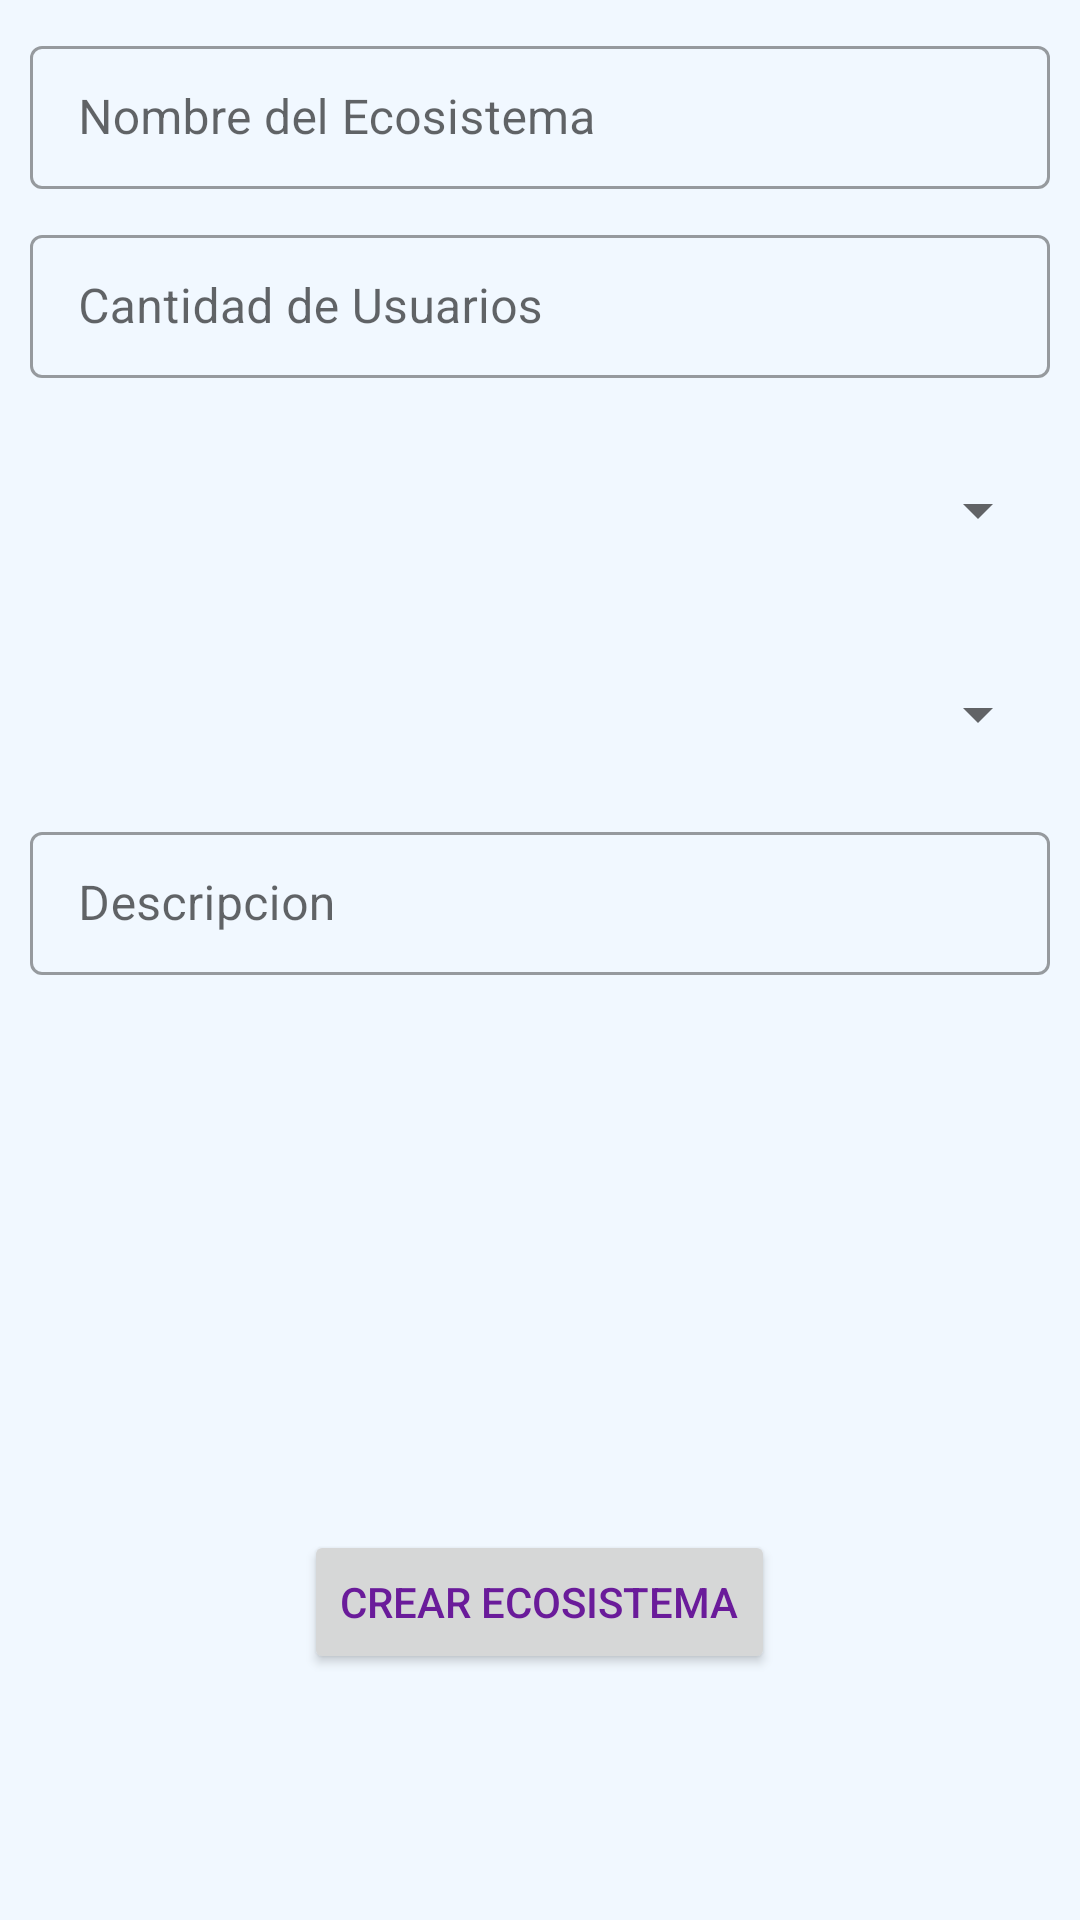

Reconstruct the res/layout file that produces this screen, plus the resources it refers to.
<!-- AndroidManifest.xml: application theme Theme.SistemaDeVista -->
<!-- res/layout/fragment_ecosistema_create.xml -->
<?xml version="1.0" encoding="utf-8"?>
<ScrollView xmlns:android="http://schemas.android.com/apk/res/android"
    xmlns:app="http://schemas.android.com/apk/res-auto"
    xmlns:tools="http://schemas.android.com/tools"
    android:layout_width="match_parent"
    android:layout_height="match_parent"
    android:background="?attr/background_color"
    android:fillViewport="true"
    tools:context=".ui.ecosistema_digital_aumentado.ecosistema_create.EcosistemaCreateFragment">

    <LinearLayout
        android:orientation="vertical"
        android:layout_width="match_parent"
        android:layout_height="wrap_content"
        >

        <com.google.android.material.textfield.TextInputLayout
            android:id="@+id/nombre_ecosistema"
            style="@style/Widget.MaterialComponents.TextInputLayout.OutlinedBox.Dense"
            android:layout_width="match_parent"
            android:layout_height="wrap_content"
            android:layout_marginTop="10dp"
            android:layout_marginEnd="10dp"
            android:layout_marginStart="10dp"
            android:hint="@string/nombre_ecosistema">

            <com.google.android.material.textfield.TextInputEditText
                android:id="@+id/nombre_ecosistema_edit_text"
                android:layout_width="match_parent"
                android:layout_height="wrap_content"
                android:inputType="textCapWords"
                android:textSize="16sp" />

        </com.google.android.material.textfield.TextInputLayout>

        <com.google.android.material.textfield.TextInputLayout
            android:id="@+id/cantidad_usuario"
            style="@style/Widget.MaterialComponents.TextInputLayout.OutlinedBox.Dense"
            android:layout_width="match_parent"
            android:layout_height="wrap_content"
            android:layout_marginTop="10dp"
            android:layout_marginEnd="10dp"
            android:layout_marginStart="10dp"
            android:hint="@string/cantidad_usuarios">

            <com.google.android.material.textfield.TextInputEditText
                android:id="@+id/cantidad_usuario_edit_text"
                android:layout_width="match_parent"
                android:layout_height="wrap_content"
                android:inputType="number"
                android:textSize="16sp" />

        </com.google.android.material.textfield.TextInputLayout>

        <Spinner
            android:id="@+id/spn_disparador"
            android:layout_width="match_parent"
            android:layout_height="wrap_content"
            android:layout_marginStart="10dp"
            android:layout_marginTop="20dp"
            android:layout_marginEnd="10dp"
            android:contentDescription="@string/disparador_ecosistema"
            android:minHeight="48dp"
            android:prompt="@string/disparador_ecosistema"/>

        <Spinner
            android:id="@+id/spn_tipo_ecosistema"
            android:layout_width="match_parent"
            android:layout_height="wrap_content"
            android:layout_marginStart="10dp"
            android:layout_marginTop="20dp"
            android:layout_marginEnd="10dp"
            android:contentDescription="@string/tipo_de_ecosistema"
            android:minHeight="48dp"
            android:prompt="@string/tipo_de_ecosistema"/>

        <com.google.android.material.textfield.TextInputLayout
            android:id="@+id/descripcion_ecosistema"
            style="@style/Widget.MaterialComponents.TextInputLayout.OutlinedBox.Dense"
            android:layout_width="match_parent"
            android:layout_height="wrap_content"
            android:layout_marginTop="10dp"
            android:layout_marginEnd="10dp"
            android:layout_marginStart="10dp"
            android:hint="@string/descripcion_ecosistema">

            <com.google.android.material.textfield.TextInputEditText
                android:id="@+id/descripcion_ecosistema_edit_text"
                android:layout_width="match_parent"
                android:layout_height="wrap_content"
                android:inputType="textImeMultiLine"
                android:textSize="16sp" />

        </com.google.android.material.textfield.TextInputLayout>

        <com.google.android.material.textfield.TextInputLayout
            android:id="@+id/longitud"
            style="@style/Widget.MaterialComponents.TextInputLayout.OutlinedBox.Dense"
            android:layout_width="match_parent"
            android:layout_height="wrap_content"
            android:layout_marginTop="10dp"
            android:layout_marginEnd="10dp"
            android:layout_marginStart="10dp"
            android:hint="@string/longitud"
            android:visibility="gone">

            <com.google.android.material.textfield.TextInputEditText
                android:id="@+id/longitud_edit_text"
                android:layout_width="match_parent"
                android:layout_height="wrap_content"
                android:inputType="numberDecimal"
                android:textSize="16sp" />

        </com.google.android.material.textfield.TextInputLayout>

        <com.google.android.material.textfield.TextInputLayout
            android:id="@+id/latitud"
            style="@style/Widget.MaterialComponents.TextInputLayout.OutlinedBox.Dense"
            android:layout_width="match_parent"
            android:layout_height="wrap_content"
            android:layout_marginTop="10dp"
            android:layout_marginEnd="10dp"
            android:layout_marginStart="10dp"
            android:hint="@string/latitud"
            android:visibility="gone">

            <com.google.android.material.textfield.TextInputEditText
                android:id="@+id/latitud_edit_text"
                android:layout_width="match_parent"
                android:layout_height="wrap_content"
                android:inputType="numberDecimal"
                android:textSize="16sp" />

        </com.google.android.material.textfield.TextInputLayout>

        <com.google.android.material.textfield.TextInputLayout
            android:id="@+id/altitud"
            style="@style/Widget.MaterialComponents.TextInputLayout.OutlinedBox.Dense"
            android:layout_width="match_parent"
            android:layout_height="wrap_content"
            android:layout_marginTop="10dp"
            android:layout_marginEnd="10dp"
            android:layout_marginStart="10dp"
            android:hint="@string/altitud"
            android:visibility="gone">

            <com.google.android.material.textfield.TextInputEditText
                android:id="@+id/altitud_edit_text"
                android:layout_width="match_parent"
                android:layout_height="wrap_content"
                android:inputType="numberDecimal"
                android:textSize="16sp" />

        </com.google.android.material.textfield.TextInputLayout>

        <com.google.android.material.textfield.TextInputLayout
            android:id="@+id/rango_diametro"
            style="@style/Widget.MaterialComponents.TextInputLayout.OutlinedBox.Dense"
            android:layout_width="match_parent"
            android:layout_height="wrap_content"
            android:layout_marginTop="10dp"
            android:layout_marginEnd="10dp"
            android:layout_marginStart="10dp"
            android:hint="@string/rango_diametro"
            android:visibility="gone">

            <com.google.android.material.textfield.TextInputEditText
                android:id="@+id/rango_diametro_edit_text"
                android:layout_width="match_parent"
                android:layout_height="wrap_content"
                android:inputType="numberDecimal"
                android:textSize="16sp" />

        </com.google.android.material.textfield.TextInputLayout>

        <LinearLayout
            android:layout_width="match_parent"
            android:layout_height="wrap_content"
            android:orientation="horizontal"
            android:weightSum="2">

            <com.google.android.material.textfield.TextInputLayout
                android:id="@+id/marcador"
                style="@style/Widget.MaterialComponents.TextInputLayout.OutlinedBox.Dense"
                android:layout_width="wrap_content"
                android:layout_height="wrap_content"
                android:layout_marginTop="10dp"
                android:layout_marginStart="10dp"
                android:layout_weight="1.8"
                android:enabled="false"
                android:hint="@string/archivo"
                android:visibility="gone">

                <com.google.android.material.textfield.TextInputEditText
                    android:id="@+id/marcador_edit_text"
                    android:layout_width="match_parent"
                    android:layout_height="wrap_content"
                    android:inputType="textUri"
                    android:textSize="16sp" />

            </com.google.android.material.textfield.TextInputLayout>

        </LinearLayout>

        <ImageView
            android:id="@+id/image_view"
            android:layout_width="200dp"
            android:layout_height="150dp"
            android:layout_margin="10dp"
            app:srcCompat="@drawable/ic_picture"
            android:layout_gravity="center_horizontal"/>

        <Button
            android:id="@+id/btn_crear_ecosistema"
            android:layout_width="wrap_content"
            android:layout_height="wrap_content"
            android:layout_marginTop="15dp"
            android:layout_marginBottom="15dp"
            android:text="@string/crear_ecosistema"
            android:textColor="#6A1B9A"
            android:layout_gravity="center_horizontal"
            />

    </LinearLayout>

</ScrollView>
<!-- resources referenced by this layout -->
<resources>
  <string name="altitud">Altitud</string>
  <string name="archivo">Archivo</string>
  <string name="cantidad_usuarios">Cantidad de Usuarios</string>
  <string name="crear_ecosistema">Crear Ecosistema</string>
  <string name="descripcion_ecosistema">Descripcion</string>
  <string name="disparador_ecosistema">Disparador</string>
  <string name="latitud">Latitud</string>
  <string name="longitud">Longitud</string>
  <string name="nombre_ecosistema">Nombre del Ecosistema</string>
  <string name="rango_diametro">Rango Diámetro</string>
  <string name="tipo_de_ecosistema">Tipo de Ecosistema</string>
  <style name="Theme.SistemaDeVista" parent="Theme.MaterialComponents.DayNight.NoActionBar">
          
          <item name="colorPrimary">@color/purple_500</item>
          <item name="colorPrimaryVariant">@color/purple_700</item>
          <item name="colorOnPrimary">@color/white</item>
          
          <item name="colorSecondary">@color/teal_200</item>
          <item name="colorSecondaryVariant">@color/teal_700</item>
          <item name="colorOnSecondary">@color/black</item>
          
          <item name="android:statusBarColor">?attr/colorPrimaryVariant</item>
          <item name="android:textColorPrimary">@color/black</item>
  
          <item name="background_color">@color/background_day_theme</item>
  
          <item name="toolbar_color">@color/purple_500</item>
  
          <item name="menu_color">@color/menu_day_theme</item>
  
          <item name="hint_mode_color">@color/hint_day_theme</item>
      </style>
  <color name="purple_500">#C5CAE9</color>
  <color name="purple_700">#FF3700B3</color>
  <color name="white">#FFFFFFFF</color>
  <color name="teal_200">#FF03DAC5</color>
  <color name="teal_700">#FF018786</color>
  <color name="black">#FF000000</color>
  <color name="background_day_theme">#F1F8FF</color>
  <color name="menu_day_theme">#F6F6F6</color>
  <color name="hint_day_theme">#575757</color>
</resources>
